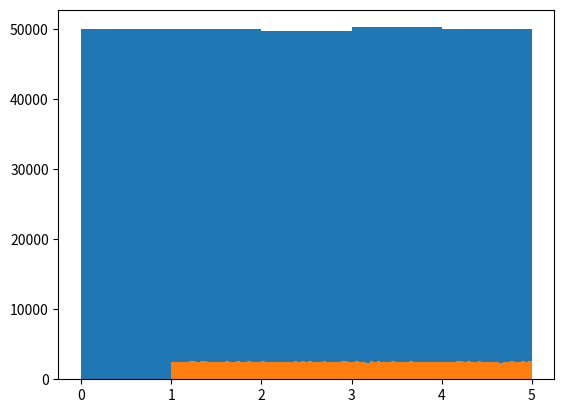

Here is the Python script that generated this plot:
import numpy
import matplotlib.pyplot as plt

x = numpy.random.uniform(0.0, 5.0, 250000)


y = numpy.random.uniform(5.0, 1.0, 250000)

plt.hist(x, 5)
plt.show()

plt.hist(y, 100)
plt.show()